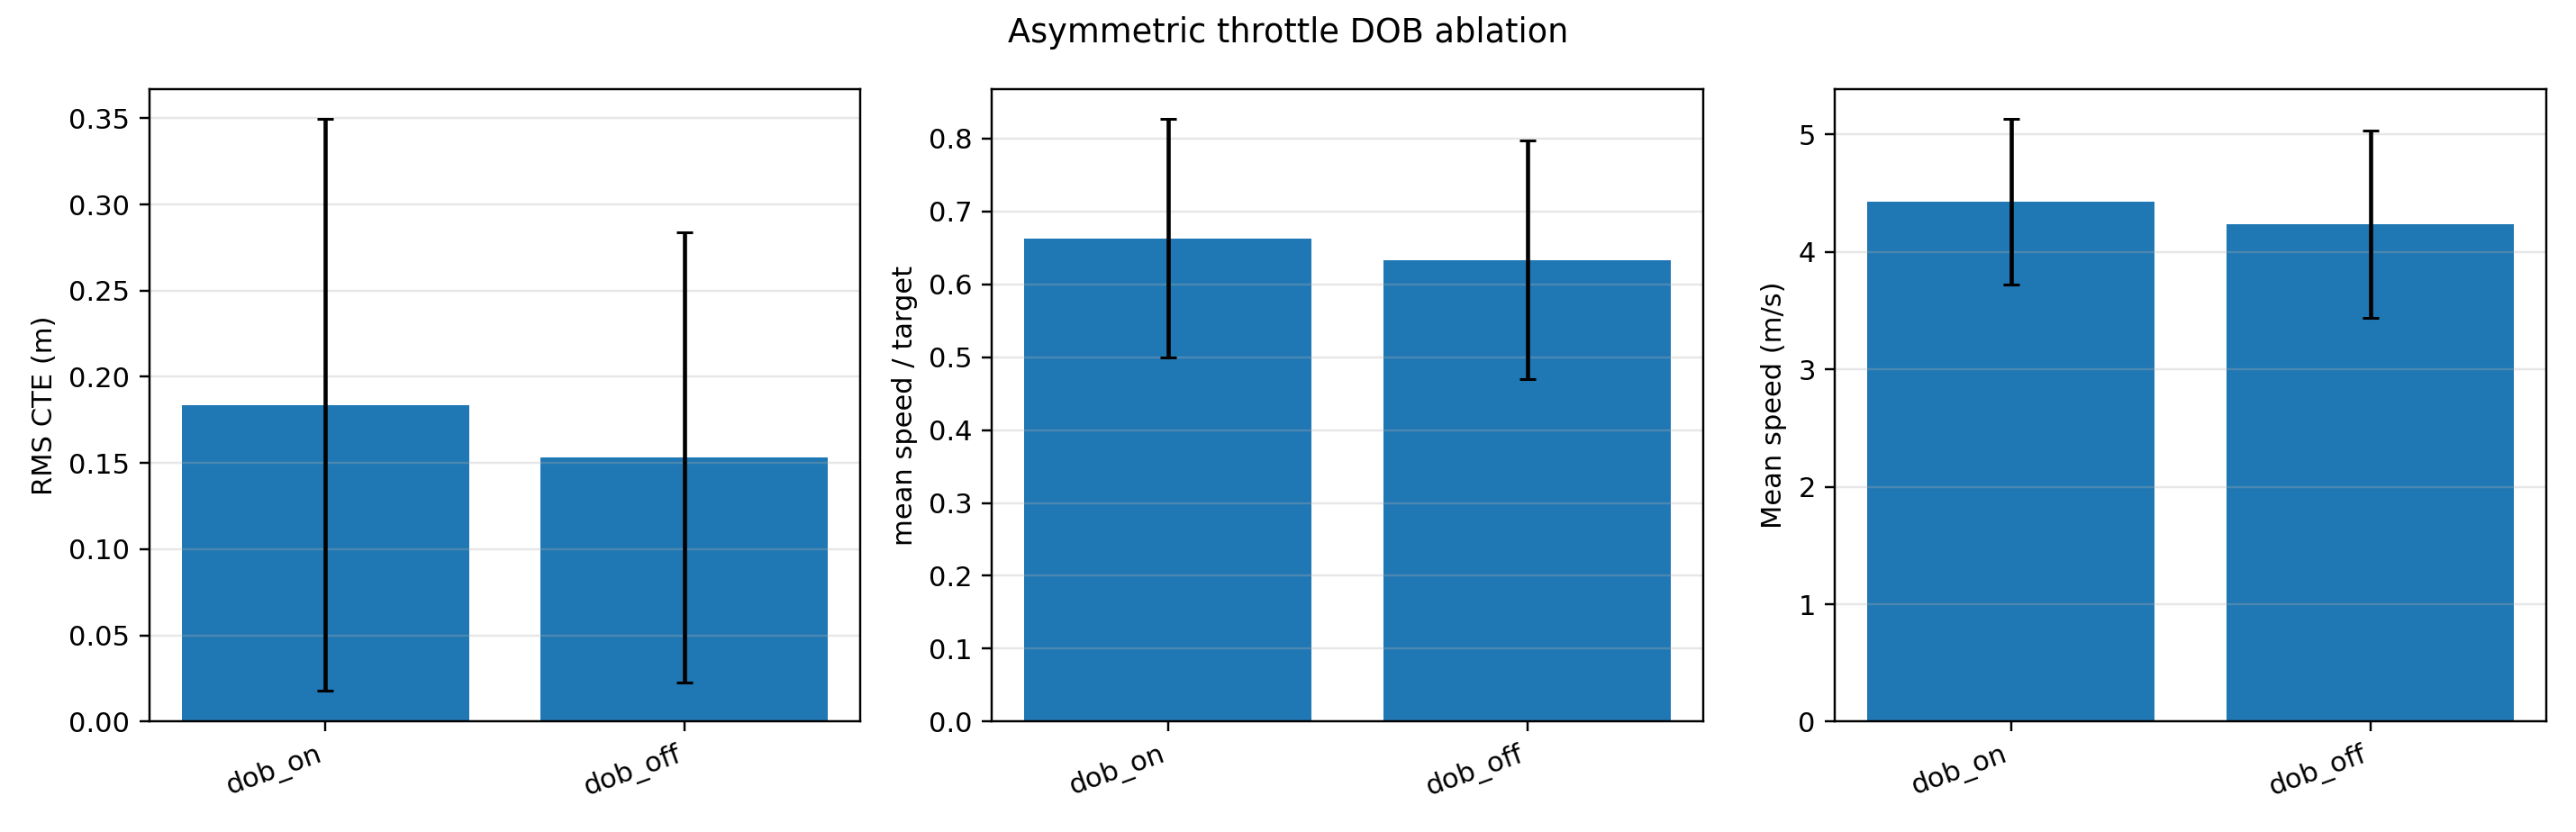

The file beside this chart, header and first rows:
variant, n_runs, n_ok, rms_cte_m_mean, rms_cte_m_std, speed_ratio_mean, speed_ratio_std, mean_speed_mps_mean, mean_speed_mps_std, p95_speed_mps_mean, p95_speed_mps_std, mean_solve_ms_mean, mean_solve_ms_std
dob_on, 405, 405, 0.1838, 0.1656, 0.663, 0.1632, 4.424, 0.7048, 5.663, 1.368, 28.85, 5.892
dob_off, 405, 405, 0.1533, 0.1306, 0.6334, 0.1634, 4.237, 0.7967, 5.516, 1.384, 28.72, 5.683
